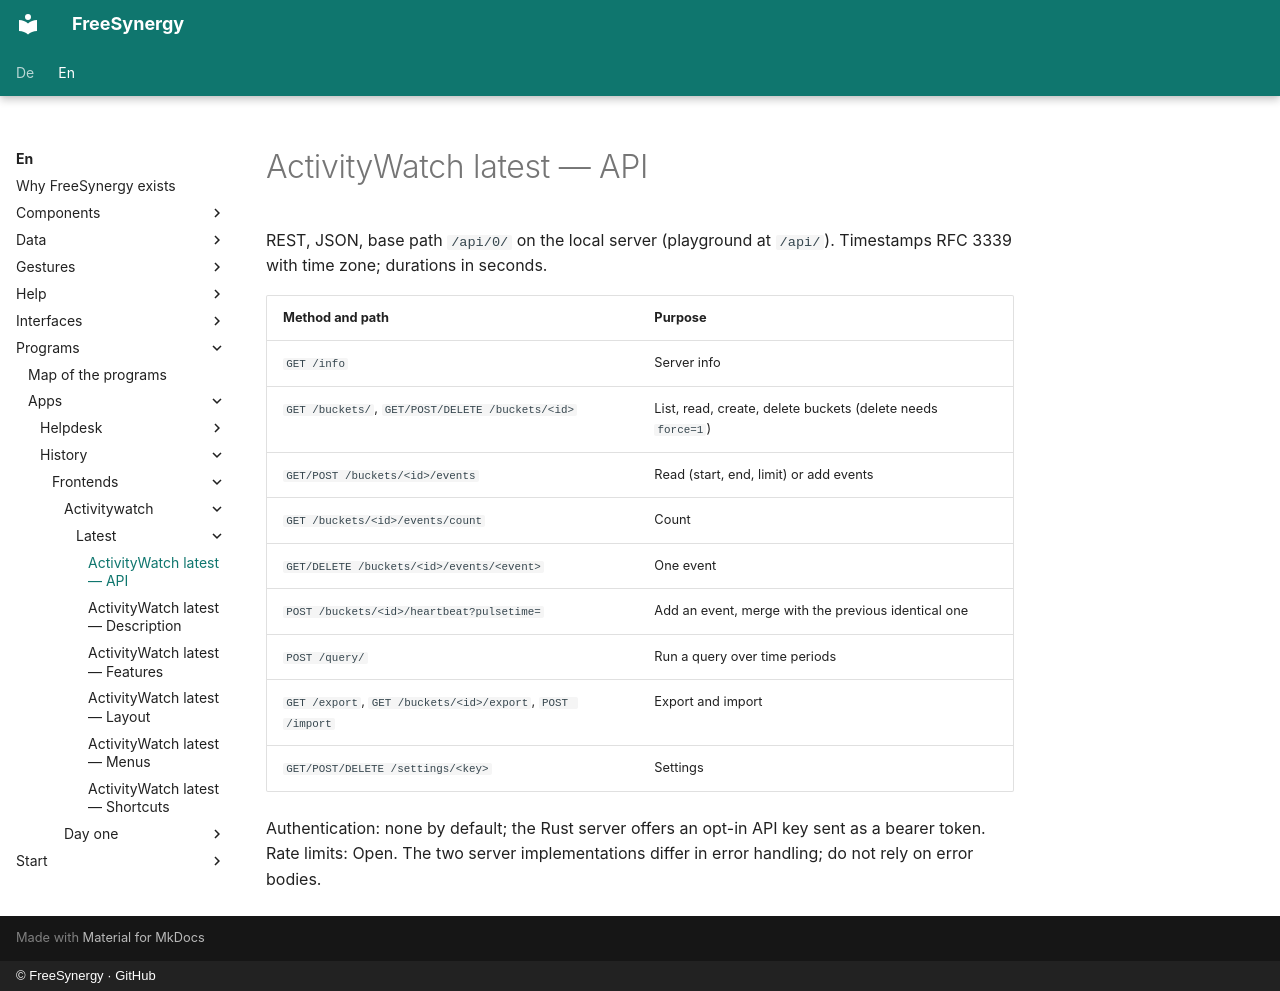

repository: FreeSynergy/fs-documentation · page: en/programs/apps/history/frontends/activitywatch/latest/api/index.html · generator: mkdocs · copyright: © FreeSynergy · GitHub

# ActivityWatch latest — API

REST, JSON, base path `/api/0/` on the local server (playground at `/api/`). Timestamps RFC 3339 with time zone; durations in seconds.

| Method and path | Purpose |
|-----------------|---------|
| `GET /info` | Server info |
| `GET /buckets/`, `GET/POST/DELETE /buckets/<id>` | List, read, create, delete buckets (delete needs `force=1`) |
| `GET/POST /buckets/<id>/events` | Read (start, end, limit) or add events |
| `GET /buckets/<id>/events/count` | Count |
| `GET/DELETE /buckets/<id>/events/<event>` | One event |
| `POST /buckets/<id>/heartbeat?pulsetime=` | Add an event, merge with the previous identical one |
| `POST /query/` | Run a query over time periods |
| `GET /export`, `GET /buckets/<id>/export`, `POST /import` | Export and import |
| `GET/POST/DELETE /settings/<key>` | Settings |

Authentication: none by default; the Rust server offers an opt-in API key sent as a bearer token. Rate limits: Open. The two server implementations differ in error handling; do not rely on error bodies.
